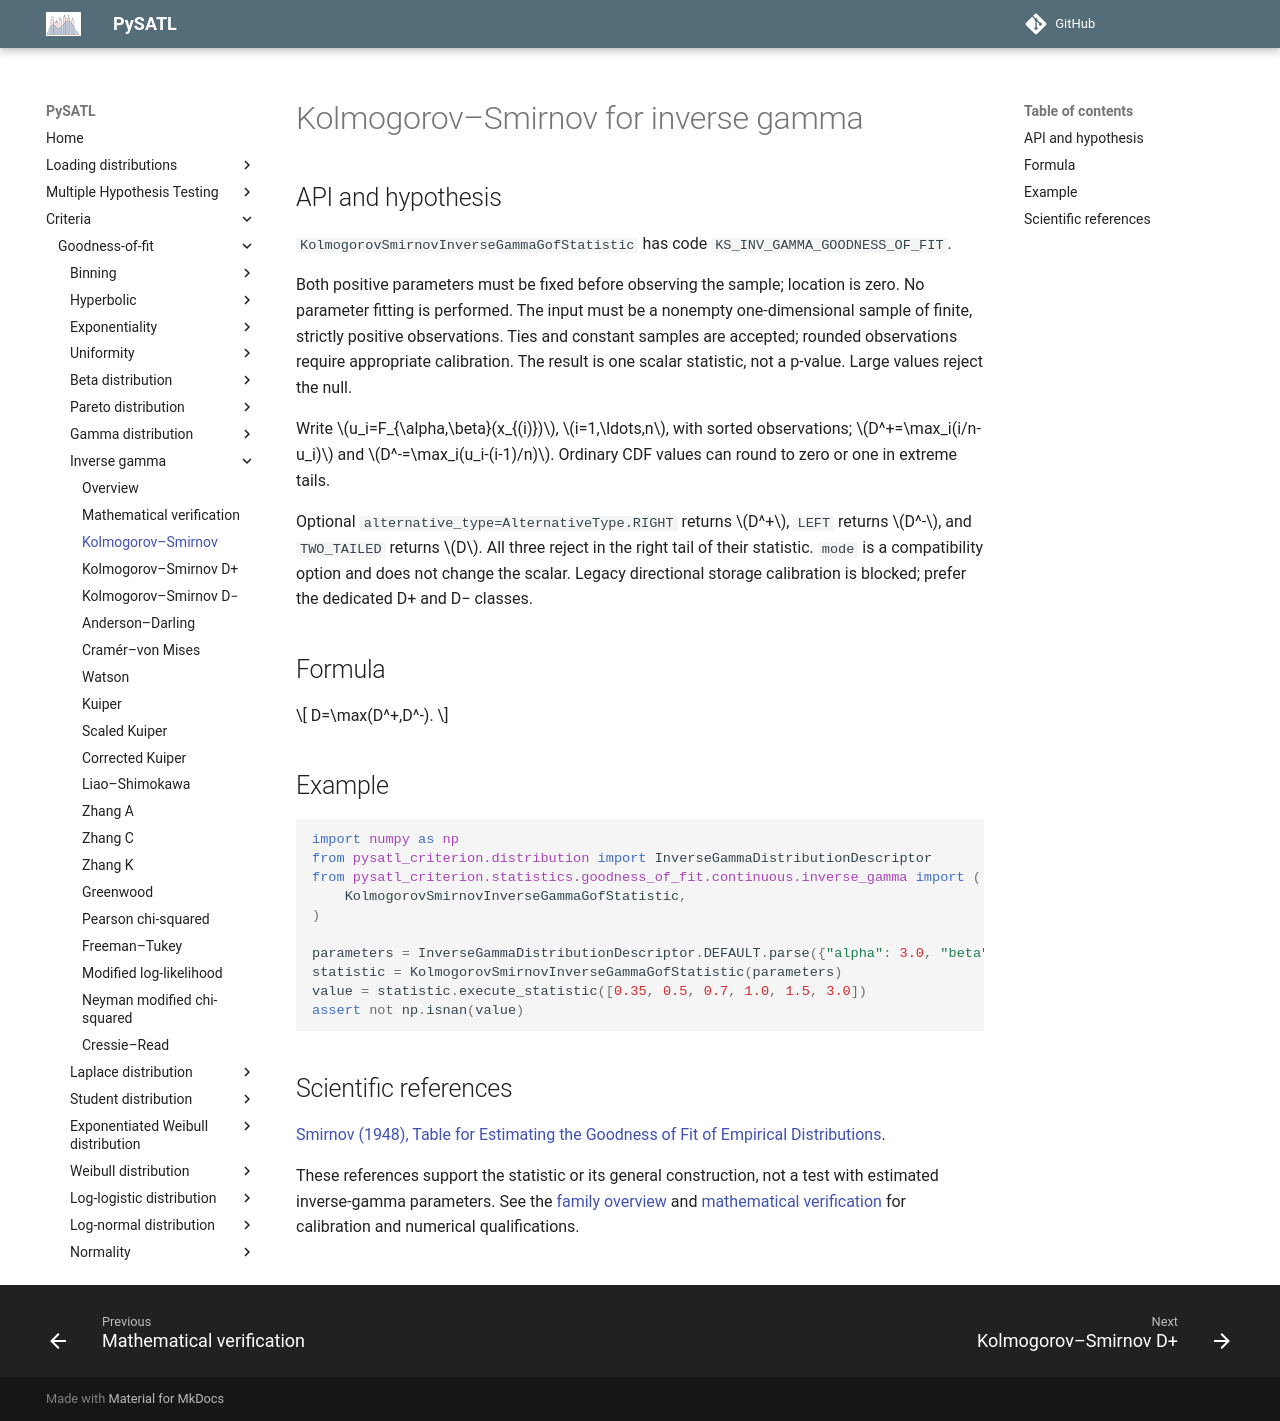

repository: PySATL/pysatl-criterion · page: en/main/criteria/goodness-of-fit/inverse-gamma/kolmogorov_smirnov_inverse_gamma_criterion/index.html · generator: mkdocs

# Kolmogorov–Smirnov for inverse gamma

## API and hypothesis

`KolmogorovSmirnovInverseGammaGofStatistic` has code `KS_INV_GAMMA_GOODNESS_OF_FIT`.

Both positive parameters must be fixed before observing the sample; location is zero. No parameter fitting is performed. The input must be a nonempty one-dimensional sample of finite, strictly positive observations. Ties and constant samples are accepted; rounded observations require appropriate calibration. The result is one scalar statistic, not a p-value. Large values reject the null.

Write $u_i=F_{\alpha,\beta}(x_{(i)})$, $i=1,\ldots,n$, with sorted observations; $D^+=\max_i(i/n-u_i)$ and $D^-=\max_i(u_i-(i-1)/n)$. Ordinary CDF values can round to zero or one in extreme tails.

Optional `alternative_type=AlternativeType.RIGHT` returns $D^+$, `LEFT` returns $D^-$, and `TWO_TAILED` returns $D$. All three reject in the right tail of their statistic. `mode` is a compatibility option and does not change the scalar. Legacy directional storage calibration is blocked; prefer the dedicated D+ and D− classes.

## Formula

$$
D=\max(D^+,D^-).
$$

## Example

```python
import numpy as np
from pysatl_criterion.distribution import InverseGammaDistributionDescriptor
from pysatl_criterion.statistics.goodness_of_fit.continuous.inverse_gamma import (
    KolmogorovSmirnovInverseGammaGofStatistic,
)

parameters = InverseGammaDistributionDescriptor.DEFAULT.parse({"alpha": 3.0, "beta": 2.0})
statistic = KolmogorovSmirnovInverseGammaGofStatistic(parameters)
value = statistic.execute_statistic([0.35, 0.5, 0.7, 1.0, 1.5, 3.0])
assert not np.isnan(value)
```

## Scientific references

[Smirnov (1948), Table for Estimating the Goodness of Fit of Empirical Distributions](https://doi.org/10.1214/aoms/1177730256).

These references support the statistic or its general construction, not a test
with estimated inverse-gamma parameters. See the [family overview](index.md)
and [mathematical verification](mathematical-validation.md) for calibration
and numerical qualifications.
